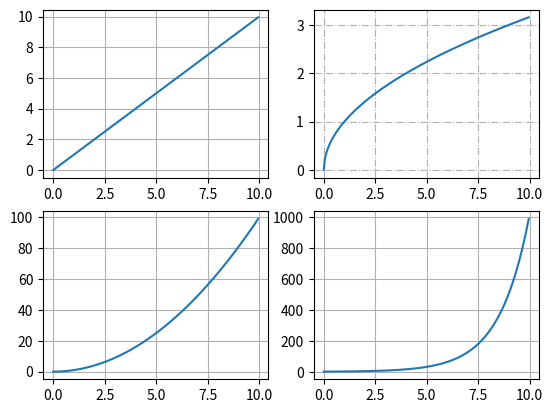

This chart was generated by the following Python code:
# -*- coding: utf-8 -*-
# https://matplotlib.org/3.2.1/api/_as_gen/matplotlib.pyplot.subplot.html

import matplotlib.pyplot as plt
import numpy as np

ax1 = plt.subplot(2,2,1) 
ax2 = plt.subplot(2,2,2)
ax3 = plt.subplot(2,2,3)
ax4 = plt.subplot(2,2,4)

x = np.arange(0, 10, 0.05)

y1 = x
ax1.plot(x, y1)
ax1.grid(True)

y2 = np.sqrt(x)
ax2.plot(x, y2)
ax2.grid(ls='-.')

y3 = x * x
ax3.plot(x, y3)
ax3.grid(ls='-')

y4 = np.exp2(x)
ax4.plot(x, y4)
ax4.grid(ls='-')


plt.show()